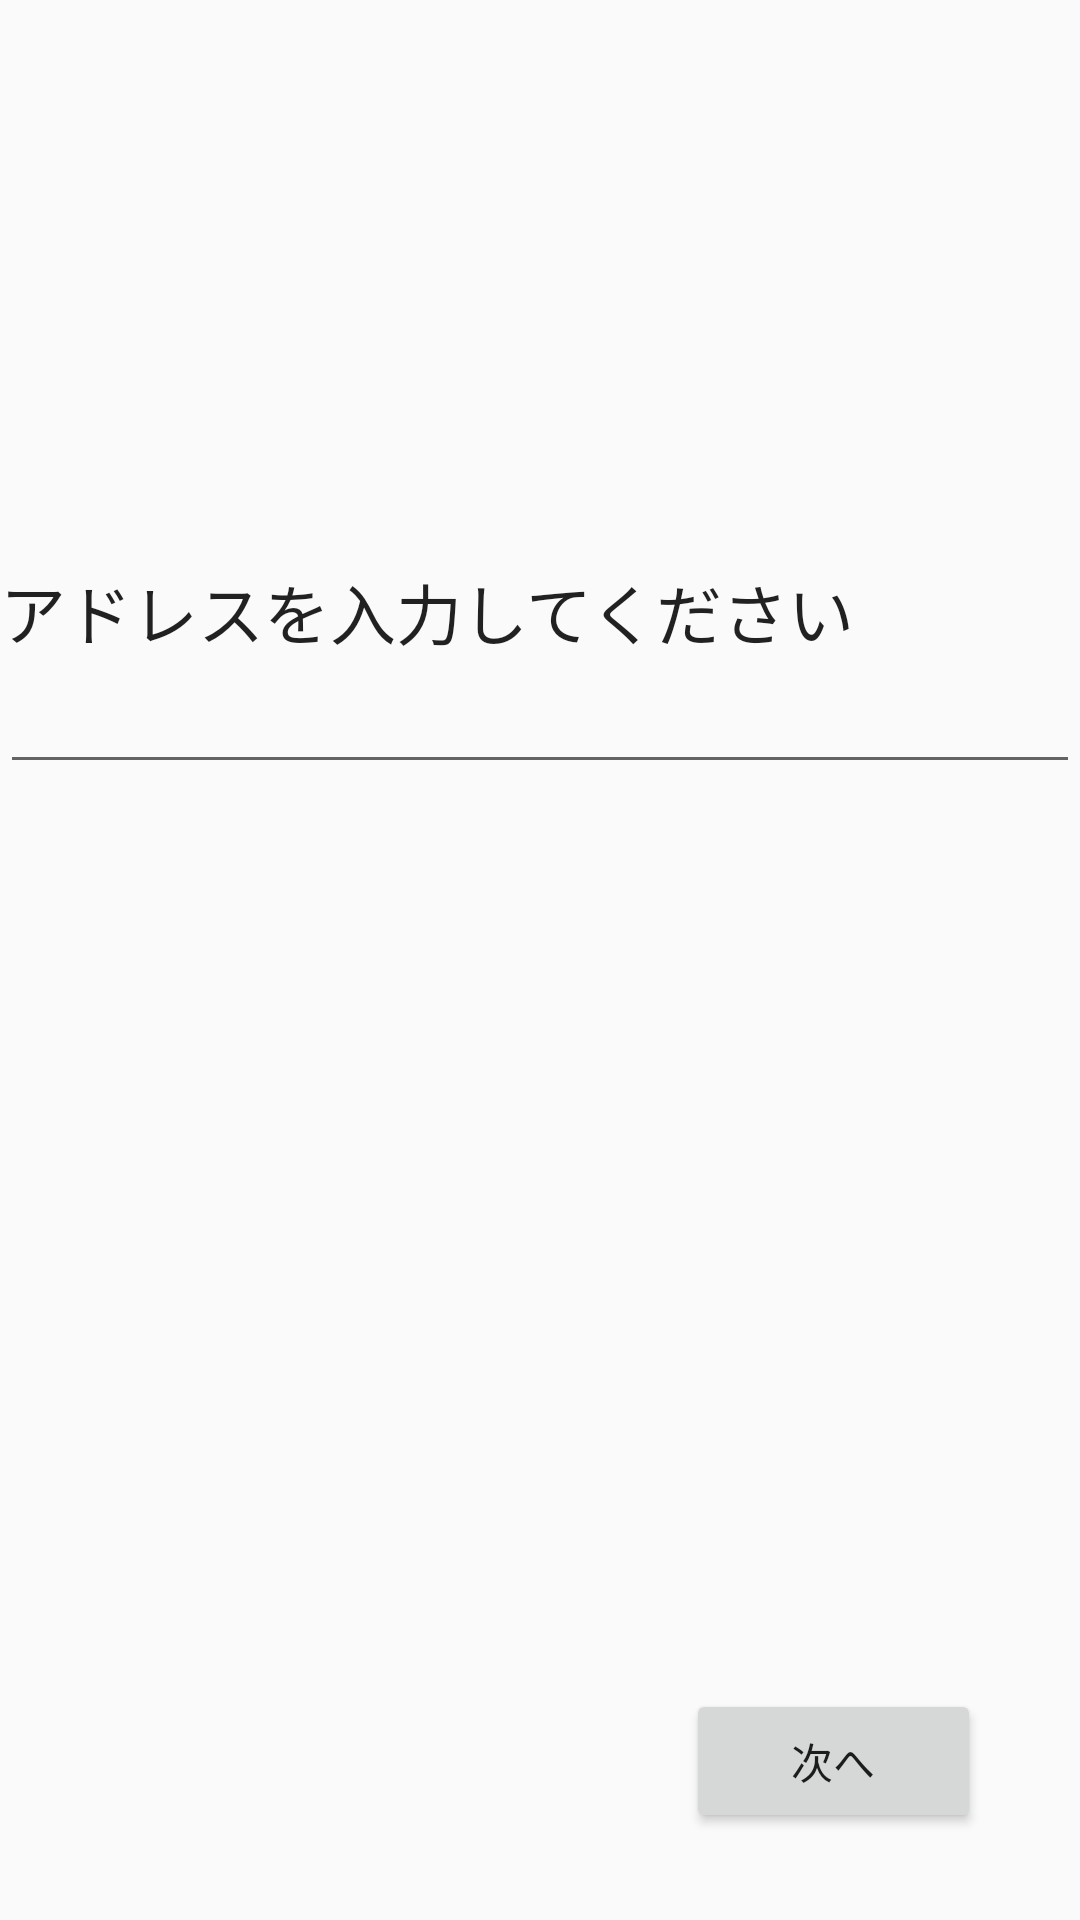

Layout XML and referenced resources for this Android screen:
<!-- AndroidManifest.xml: application theme AppTheme -->
<!-- res/layout/input_address.xml -->
<?xml version="1.0" encoding="utf-8"?>
<LinearLayout xmlns:android="http://schemas.android.com/apk/res/android"
    android:orientation="vertical"
    android:layout_width="fill_parent"
    android:layout_height="fill_parent">

    <LinearLayout
        android:orientation="vertical"
        android:layout_width="fill_parent"
        android:layout_height="0dp"
        android:layout_weight="8.8">

        <Space
            android:layout_width="fill_parent"
            android:layout_height="0dp"
            android:layout_weight="1" />

        <LinearLayout
            android:orientation="vertical"
            android:layout_width="fill_parent"
            android:layout_height="0dp"
            android:layout_weight="1">

            <TextView
                android:layout_width="fill_parent"
                android:layout_height="wrap_content"
                android:textAppearance="?android:attr/textAppearanceLarge"
                android:text="@string/message_address_input"
                android:focusable="true"
                android:focusableInTouchMode="true"
                android:id="@+id/lblInputAddress" />

            <EditText
                android:layout_width="fill_parent"
                android:layout_height="wrap_content"
                android:inputType="textEmailAddress"
                android:ems="10"
                android:id="@+id/txtEmailAddress" />
        </LinearLayout>

        <Space
            android:layout_width="fill_parent"
            android:layout_height="0dp"
            android:layout_weight="1" />

    </LinearLayout>

    <LinearLayout
        android:orientation="horizontal"
        android:layout_width="fill_parent"
        android:layout_height="0dp"
        android:layout_gravity="center_horizontal"
        android:layout_weight="1.2">

        <Space
            android:layout_width="0dp"
            android:layout_height="fill_parent"
            android:layout_weight="1" />

        <Space
            android:layout_width="0dp"
            android:layout_height="fill_parent"
            android:layout_weight="3"
            android:id="@+id/btnSpace" />

        <Space
            android:layout_width="0dp"
            android:layout_height="fill_parent"
            android:layout_weight="3" />

        <Button
            style="?android:attr/buttonStyleSmall"
            android:layout_width="0dp"
            android:layout_height="wrap_content"
            android:text="@string/button_next"
            android:id="@+id/btnSendMessage"
            android:layout_weight="3" />

        <Space
            android:layout_width="0dp"
            android:layout_height="fill_parent"
            android:layout_weight="1" />
    </LinearLayout>
</LinearLayout>
<!-- resources referenced by this layout -->
<resources>
  <string name="button_next">次へ</string>
  <string name="message_address_input">アドレスを入力してください</string>
  <style name="AppTheme" parent="Theme.AppCompat.Light.DarkActionBar">
          
      </style>
</resources>
